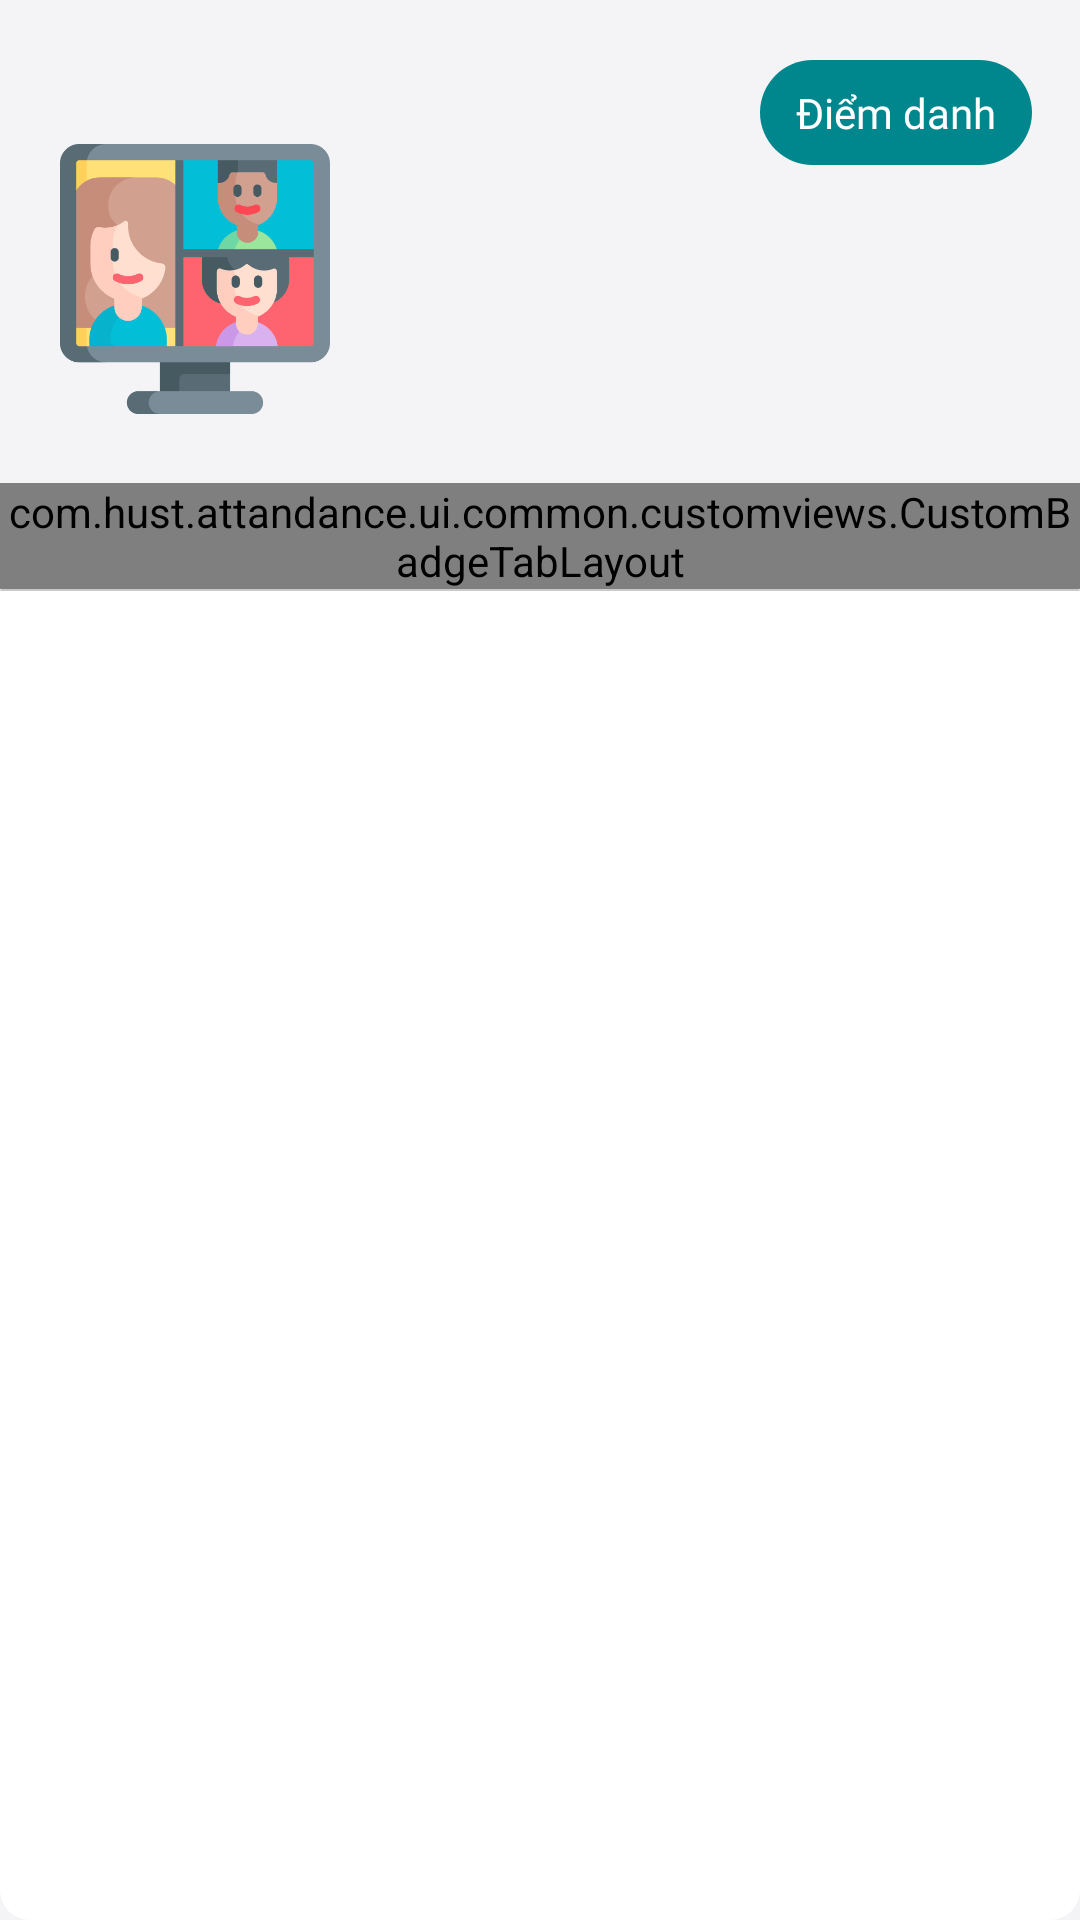

Write the Android layout XML for this screen, with the resource values it uses.
<!-- AndroidManifest.xml: application theme Theme.Attandance -->
<!-- res/layout/fragment_detail_classes.xml -->
<?xml version="1.0" encoding="utf-8"?>
<androidx.constraintlayout.widget.ConstraintLayout xmlns:android="http://schemas.android.com/apk/res/android"
    xmlns:app="http://schemas.android.com/apk/res-auto"
    xmlns:tools="http://schemas.android.com/tools"
    android:layout_width="match_parent"
    android:layout_height="match_parent"
    android:background="@color/color_background">

    <ImageView
        android:id="@+id/btnBack"
        android:layout_width="wrap_content"
        android:layout_height="wrap_content"
        android:layout_marginStart="@dimen/dp_8"
        android:layout_marginTop="@dimen/dp_16"
        android:clickable="true"
        android:padding="@dimen/dp_8"
        android:src="@drawable/ic_baseline_arrow_back_24"
        app:layout_constraintStart_toStartOf="parent"
        app:layout_constraintTop_toTopOf="parent" />

    <ImageView
        android:id="@+id/imgAvatarClass"
        android:layout_width="@dimen/dp_90"
        android:layout_height="@dimen/dp_90"
        android:layout_marginStart="@dimen/dp_20"
        android:layout_marginTop="@dimen/dp_16"
        android:src="@drawable/class_detail"
        app:layout_constraintStart_toStartOf="parent"
        app:layout_constraintTop_toBottomOf="@+id/btnBack" />

    <TextView
        android:id="@+id/tvName"
        android:layout_width="0dp"
        android:layout_height="wrap_content"
        android:layout_marginStart="@dimen/dp_16"
        android:layout_marginEnd="@dimen/dp_16"
        android:ellipsize="end"
        android:fontFamily="@font/quicksand_bold"
        android:maxLines="2"
        android:textColor="@color/reply_black_800"
        android:textSize="@dimen/sp_22"
        app:layout_constraintEnd_toEndOf="parent"
        app:layout_constraintStart_toEndOf="@+id/imgAvatarClass"
        app:layout_constraintTop_toTopOf="@+id/imgAvatarClass"
        tools:text="Mobile Team" />

    <TextView
        android:id="@+id/tvDescription"
        android:layout_width="0dp"
        android:layout_height="wrap_content"
        android:layout_marginStart="@dimen/dp_16"
        android:layout_marginEnd="@dimen/dp_16"
        android:ellipsize="end"
        android:fontFamily="@font/quicksand_semibold"
        android:maxLines="2"
        android:textColor="@color/reply_black_800"
        android:textSize="@dimen/sp_18"
        app:layout_constraintEnd_toEndOf="parent"
        app:layout_constraintStart_toEndOf="@+id/imgAvatarClass"
        app:layout_constraintTop_toBottomOf="@+id/tvName"
        tools:text="Mobile Team" />

    <TextView
        android:id="@+id/tvMainTeacher"
        android:layout_width="0dp"
        android:layout_height="wrap_content"
        android:layout_marginStart="@dimen/dp_16"
        android:layout_marginEnd="@dimen/dp_16"
        android:ellipsize="end"
        android:fontFamily="@font/quicksand_semibold"
        android:maxLines="2"
        android:textColor="@color/reply_black_800"
        android:textSize="@dimen/sp_16"
        app:layout_constraintEnd_toEndOf="parent"
        app:layout_constraintStart_toEndOf="@+id/imgAvatarClass"
        app:layout_constraintTop_toBottomOf="@+id/tvDescription"
        tools:text="Giáo viên: Nguyễn Văn A" />

    <TextView
        android:id="@+id/tvNumberStudent"
        android:layout_width="0dp"
        android:layout_height="wrap_content"
        android:layout_marginStart="@dimen/dp_16"
        android:layout_marginEnd="@dimen/dp_16"
        android:ellipsize="end"
        android:fontFamily="@font/quicksand_semibold"
        android:maxLines="2"
        android:textColor="@color/reply_black_800"
        android:textSize="@dimen/sp_16"
        app:layout_constraintEnd_toEndOf="parent"
        app:layout_constraintStart_toEndOf="@+id/imgAvatarClass"
        app:layout_constraintTop_toBottomOf="@+id/tvMainTeacher"
        tools:text="Sĩ số: 40" />

    <androidx.constraintlayout.widget.ConstraintLayout
        android:layout_width="match_parent"
        android:layout_height="0dp"
        android:layout_marginTop="@dimen/dp_16"
        android:background="@drawable/bg_block"
        app:layout_constraintBottom_toBottomOf="parent"
        app:layout_constraintTop_toBottomOf="@+id/tvNumberStudent">

        <com.hust.attandance.ui.common.customviews.CustomBadgeTabLayout
            android:id="@+id/tabClass"
            android:layout_width="match_parent"
            android:layout_height="wrap_content"
            android:background="@android:color/transparent"
            app:layout_constraintTop_toTopOf="parent"
            app:tabIndicatorHeight="1dp"
            app:tabMode="scrollable" />

        <View
            android:id="@+id/lineTab"
            android:layout_width="match_parent"
            android:layout_height="0.5dp"
            android:background="@drawable/bg_tab_layout"
            app:layout_constraintTop_toBottomOf="@+id/tabClass" />

        <androidx.viewpager2.widget.ViewPager2
            android:id="@+id/pagerClass"
            android:layout_width="match_parent"
            android:layout_height="0dp"
            app:layout_constraintBottom_toBottomOf="parent"
            app:layout_constraintTop_toBottomOf="@+id/lineTab" />
    </androidx.constraintlayout.widget.ConstraintLayout>

    <TextView
        android:id="@+id/btnAttandance"
        android:layout_width="wrap_content"
        android:layout_height="wrap_content"
        android:layout_marginTop="@dimen/dp_20"
        android:layout_marginEnd="@dimen/dp_16"
        android:background="@drawable/bg_button"
        android:fontFamily="@font/quicksand_bold"
        android:paddingHorizontal="@dimen/dp_12"
        android:paddingVertical="@dimen/dp_8"
        android:text="Điểm danh"
        android:textColor="@color/white"
        android:textSize="@dimen/sp_14"
        app:layout_constraintEnd_toEndOf="parent"
        app:layout_constraintTop_toTopOf="parent" />


</androidx.constraintlayout.widget.ConstraintLayout>
<!-- resources referenced by this layout -->
<resources>
  <color name="color_background">#f4f4f6</color>
  <color name="reply_black_800">#121212</color>
  <color name="white">#FFFFFFFF</color>
  <dimen name="dp_12">12dp</dimen>
  <dimen name="dp_16">16dp</dimen>
  <dimen name="dp_20">20dp</dimen>
  <dimen name="dp_8">8dp</dimen>
  <dimen name="dp_90">90dp</dimen>
  <dimen name="sp_14">14sp</dimen>
  <dimen name="sp_16">16sp</dimen>
  <dimen name="sp_18">18sp</dimen>
  <dimen name="sp_22">22sp</dimen>
  <!-- drawable bg_block (drawable) -->
  <?xml version="1.0" encoding="utf-8"?>
  <shape xmlns:android="http://schemas.android.com/apk/res/android">
     <solid android:color="@color/white"/>
      <corners android:radius="@dimen/dp_10"/>
  </shape>
  <!-- drawable bg_button (drawable) -->
  <?xml version="1.0" encoding="utf-8"?>
  <shape xmlns:android="http://schemas.android.com/apk/res/android">
      <corners android:radius="@dimen/dp_50" />
      <solid android:color="@color/primary_dark" />
  </shape>
  <!-- drawable bg_tab_layout (drawable) -->
  <?xml version="1.0" encoding="utf-8"?>
  <layer-list xmlns:android="http://schemas.android.com/apk/res/android">
      <item>
          <shape android:shape="rectangle">
              <corners
                  android:topLeftRadius="@dimen/dp_10"
                  android:topRightRadius="@dimen/dp_10" />
              <solid android:color="#CABBBBBB" />
          </shape>
      </item>
  
      <item
          android:bottom="2dp"
          android:left="0dp"
          android:right="0dp"
          android:top="-10dp">
          <shape android:shape="rectangle">
              <corners
                  android:topLeftRadius="@dimen/dp_10"
                  android:topRightRadius="@dimen/dp_10" />
              <solid android:color="@android:color/white" />
          </shape>
      </item>
  </layer-list>
  <!-- drawable class_detail: png bitmap (drawable, 27418 bytes) -->
  <style name="Theme.Attandance" parent="Theme.MaterialComponents.DayNight.NoActionBar">
          
          <item name="colorPrimary">@color/primary</item>
          <item name="colorPrimaryVariant">@color/primary_dark</item>
          <item name="colorOnPrimary">@color/white</item>
          
          <item name="colorSecondary">@color/teal_200</item>
          <item name="colorSecondaryVariant">@color/teal_700</item>
          <item name="colorOnSecondary">@color/black</item>
          
          <item name="android:statusBarColor" tools:targetApi="l">?attr/colorPrimaryVariant</item>
          
      </style>
  <dimen name="dp_10">10dp</dimen>
  <dimen name="dp_50">50dp</dimen>
  <color name="primary_dark">#00868d</color>
  <color name="primary">#79dd9e</color>
  <color name="teal_200">#FF03DAC5</color>
  <color name="teal_700">#FF018786</color>
  <color name="black">#FF000000</color>
</resources>
